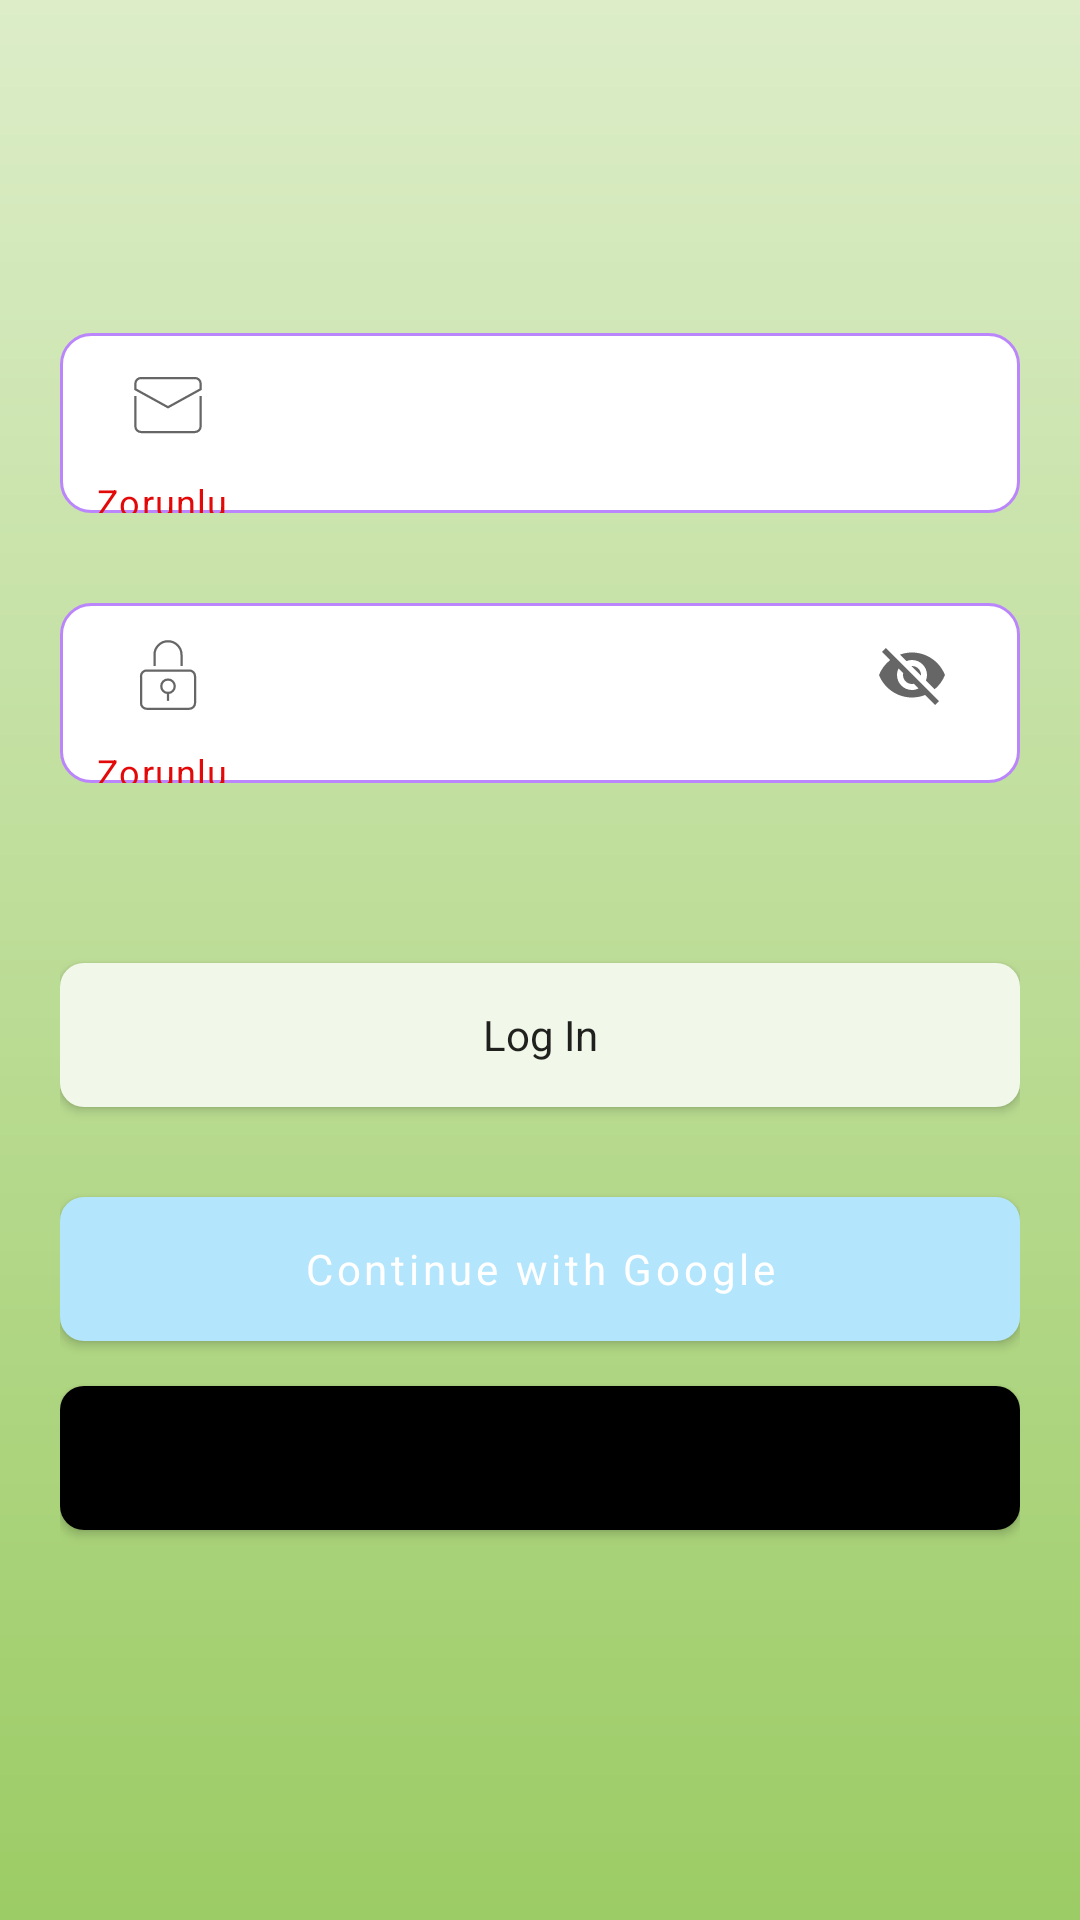

Android layout source for this screen:
<!-- AndroidManifest.xml: activity theme SplashScreenTheme -->
<!-- res/layout/fragment_log_in.xml -->
<?xml version="1.0" encoding="utf-8"?>
<androidx.constraintlayout.widget.ConstraintLayout
    xmlns:android="http://schemas.android.com/apk/res/android"
    xmlns:tools="http://schemas.android.com/tools"
    android:layout_width="match_parent"
    android:layout_height="match_parent"
    xmlns:app="http://schemas.android.com/apk/res-auto"
    tools:context=".fragment.LogInFragment">
    <View
        android:layout_width="match_parent"
        android:layout_height="match_parent"
        android:background="@drawable/background"
        />

    <androidx.appcompat.widget.LinearLayoutCompat
        android:layout_width="match_parent"
        android:layout_height="wrap_content"
        android:orientation="vertical"
        app:layout_constraintBottom_toBottomOf="parent"
        app:layout_constraintTop_toTopOf="parent"
        android:layout_marginRight="20dp"
        android:layout_marginLeft="20dp"
        tools:layout_editor_absoluteX="-16dp">

        <com.google.android.material.textfield.TextInputLayout
            android:id="@+id/EditTextEmail"
            style="@style/Widget.MaterialComponents.TextInputLayout.OutlinedBox"
            android:layout_width="match_parent"
            android:layout_height="60dp"
            android:background="@drawable/custom_input"
            android:drawablePadding="12dp"
            android:hint="@string/e_mail"
            android:paddingStart="12dp"
            android:paddingEnd="12dp"
            app:errorEnabled="true"
            app:helperText="Zorunlu"
            app:helperTextTextColor="#E40909"
            app:layout_constraintBottom_toTopOf="@+id/button1"
            app:layout_constraintEnd_toEndOf="parent"
            app:layout_constraintStart_toStartOf="parent"
            app:startIconDrawable="@drawable/ic_mail" />

        <com.google.android.material.textfield.TextInputLayout
            android:id="@+id/editTextPassword"
            style="@style/Widget.MaterialComponents.TextInputLayout.OutlinedBox"
            android:layout_width="match_parent"
            android:layout_height="60dp"
            android:layout_marginTop="30dp"
            android:background="@drawable/custom_input"
            android:drawablePadding="12dp"
            android:hint="@string/e_mail"
            android:paddingStart="12dp"
            android:paddingEnd="12dp"
            app:errorEnabled="true"
            app:helperText="Zorunlu"
            app:helperTextTextColor="#E40909"
            app:layout_constraintBottom_toTopOf="@+id/button1"
            app:layout_constraintEnd_toEndOf="parent"
            app:layout_constraintStart_toStartOf="parent"
            app:endIconMode="password_toggle"
            app:startIconDrawable="@drawable/ic_lock"
            />


        <androidx.appcompat.widget.AppCompatButton
            android:id="@+id/buttonLogIn"
            android:fontFamily="sans-serif"
            android:layout_width="match_parent"
            android:layout_height="wrap_content"
            android:layout_marginTop="60dp"
            android:background="@drawable/ripple"
            android:text="@string/login"
            android:textAllCaps="false"
            android:backgroundTint="@color/grey"
            app:layout_constraintBottom_toBottomOf="parent"
            app:layout_constraintEnd_toEndOf="parent"
            app:layout_constraintHorizontal_bias="1.0"
            app:layout_constraintStart_toStartOf="parent" />

        <com.google.android.material.button.MaterialButton
            android:fontFamily="sans-serif"
            android:id="@+id/buttonSignInAnonymously"
            android:layout_width="match_parent"
            android:layout_height="wrap_content"
            android:layout_marginTop="30dp"
            android:background="@drawable/ripple"
            app:backgroundTint="@color/blue"
            android:text="@string/continue_with_google"
            android:textAllCaps="false"
            app:layout_constraintBottom_toBottomOf="parent"
            app:layout_constraintEnd_toEndOf="parent"
            app:layout_constraintHorizontal_bias="1.0"
            app:layout_constraintStart_toStartOf="parent" />
        <androidx.appcompat.widget.AppCompatButton
            android:id="@+id/buttonWithGoogle1"
            android:fontFamily="sans-serif"
            android:layout_width="match_parent"
            android:layout_height="wrap_content"
            android:layout_marginTop="15dp"
            android:background="@drawable/ripple"
            android:text="@string/sign_in_anonymously"
            android:textAllCaps="false"
            android:backgroundTint="@color/black"
            app:layout_constraintBottom_toBottomOf="parent"
            app:layout_constraintEnd_toEndOf="parent"
            app:layout_constraintHorizontal_bias="1.0"
            app:layout_constraintStart_toStartOf="parent" />
        <TextView
            android:layout_width="wrap_content"
            android:layout_height="wrap_content"
            />
    </androidx.appcompat.widget.LinearLayoutCompat>





</androidx.constraintlayout.widget.ConstraintLayout>
<!-- resources referenced by this layout -->
<resources>
  <color name="black">#000000</color>
  <color name="blue">#b3e5fc</color>
  <color name="grey">#f1f8e9</color>
  <!-- drawable background (drawable-v24) -->
  <?xml version="1.0" encoding="utf-8"?>
  <shape xmlns:android="http://schemas.android.com/apk/res/android">
      <gradient
          android:angle="90"
  
          android:startColor="#9ccc65"
          android:endColor="#dcedc8" />
  </shape>
  <!-- drawable custom_input (drawable) -->
  <?xml version="1.0" encoding="utf-8"?>
  <selector xmlns:android="http://schemas.android.com/apk/res/android">
  
      <item android:state_enabled="true" android:state_focused="true">
          <shape android:shape="rectangle">
              <solid android:color="@color/white"/>
  <corners android:radius="10dp"/>
  <stroke android:color="@color/teal_200" android:width="1dp"/>
      </shape>
      </item>
  
  <item android:state_enabled="true">
  <shape android:shape="rectangle">
      <solid android:color="@color/white"/>
      <corners android:radius="10dp"/>
      <stroke android:color="@color/purple_200" android:width="1dp"/>
  </shape>
  </item>
      </selector>
  <!-- drawable ic_mail (drawable) -->
  <vector xmlns:android="http://schemas.android.com/apk/res/android"
      android:width="24dp"
      android:height="24dp"
      android:viewportWidth="64"
      android:viewportHeight="64">
    <path
        android:pathData="M3,25V51a5,5 0,0 0,5 5H56a5,5 0,0 0,5 -5V25"
        android:strokeWidth="2"
        android:fillColor="#00000000"
        android:strokeColor="#212121"
        android:strokeLineCap="square"/>
    <path
        android:pathData="M61,18V13a5,5 0,0 0,-5 -5H8a5,5 0,0 0,-5 5v5L32,34Z"
        android:strokeWidth="2"
        android:fillColor="#00000000"
        android:strokeColor="#212121"
        android:strokeLineCap="square"/>
  </vector>
  <!-- drawable ripple (drawable) -->
  <?xml version="1.0" encoding="utf-8"?>
  <ripple xmlns:android="http://schemas.android.com/apk/res/android"
      android:color="?android:attr/colorControlHighlight">
      <item android:id="@android:id/mask">
          <shape android:shape="rectangle">
              <solid android:color="@color/purple_200" />
              <corners android:radius="8dp" />
          </shape>
      </item>
      <item android:drawable="@drawable/rounded_shape" />
  </ripple>
  <string name="continue_with_google">Continue with Google</string>
  <string name="e_mail">e-mail</string>
  <string name="login">Log In</string>
  <string name="sign_in_anonymously">Sign-in Anonymously</string>
  <style name="SplashScreenTheme" parent="Theme.MaterialComponents.Light.NoActionBar">
          <item name="android:windowBackground">@drawable/splash_screen</item>
          <item name="android:statusBarColor">@color/orange</item>
      </style>
  <color name="white">#ffffff</color>
  <color name="teal_200">#FF03DAC5</color>
  <color name="purple_200">#FFBB86FC</color>
  <!-- drawable rounded_shape (drawable) -->
  <?xml version="1.0" encoding="utf-8"?>
  <shape
      xmlns:android="http://schemas.android.com/apk/res/android"
      android:shape="rectangle"   >
      <solid
          android:color="@color/purple_200" >
      </solid>
      <corners
          android:radius="8dp"   >
      </corners>
  </shape>
  <!-- drawable splash_screen (drawable) -->
  <?xml version="1.0" encoding="utf-8"?>
  <layer-list xmlns:android="http://schemas.android.com/apk/res/android">
      <item>
          <bitmap
              android:gravity="center"
              android:src="@drawable/launcher_image" />
      </item>
  </layer-list>
  <color name="orange">#ffa726</color>
</resources>
